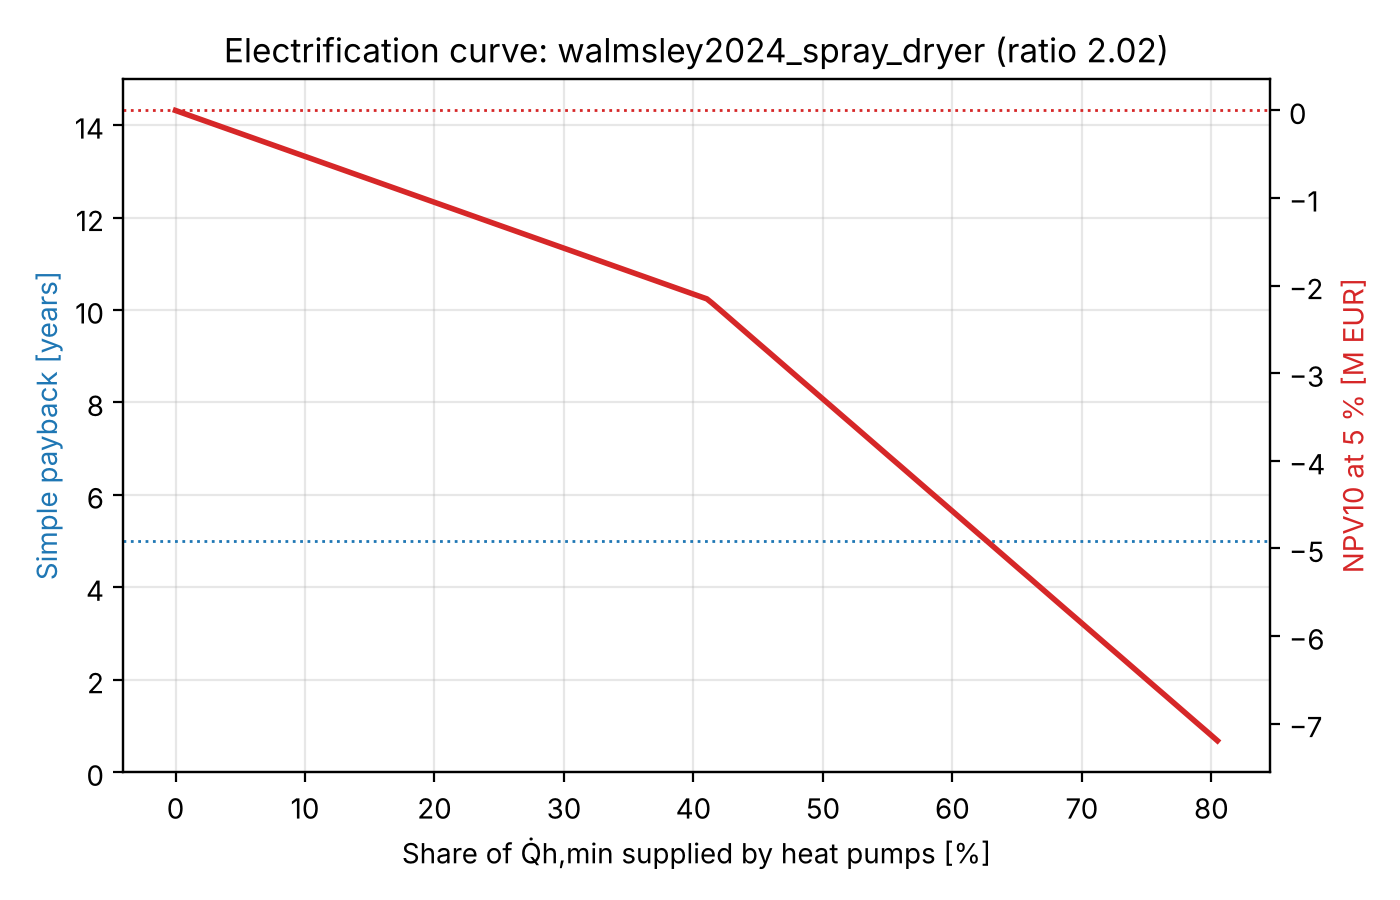

Source data for this figure (header and first rows):
fraction_of_Qh_min, option, capex_EUR, opex_EUR, savings_EUR, payback_years, npv_EUR, gas_fuel_MWh, electricity_MWh, co2_t, co2_avoided_t, primary_energy_MWh, primary_energy_reduction, gas_reduction
0.0, 0.0 %, 0.0, 1465561, 0.0, , 0.0, 32934, 0.0, 5994, 0.0, 32934, 0.0, 0.0
0.004, 0.4 %, 25194, 1465030, 531.8, 47.37, -21088, 32801, 59.81, 5976, 17.72, 32915, 0.0006, 0.004
0.008, 0.8 %, 50389, 1464498, 1064, 47.37, -42175, 32669, 119.6, 5959, 35.44, 32896, 0.0011, 0.008
0.0121, 1.2 %, 75583, 1463966, 1596, 47.37, -63263, 32536, 179.4, 5941, 53.15, 32877, 0.0017, 0.0121
0.0161, 1.6 %, 100778, 1463434, 2127, 47.37, -84350, 32404, 239.2, 5923, 70.87, 32858, 0.0023, 0.0161
0.0201, 2.0 %, 125972, 1462902, 2659, 47.37, -105438, 32271, 299.1, 5905, 88.59, 32840, 0.0029, 0.0201
0.0241, 2.4 %, 151166, 1462370, 3191, 47.37, -126526, 32139, 358.9, 5888, 106.3, 32821, 0.0034, 0.0241
0.0282, 2.8 %, 176361, 1461838, 3723, 47.37, -147613, 32006, 418.7, 5870, 124, 32802, 0.004, 0.0282
0.0322, 3.2 %, 201555, 1461307, 4255, 47.37, -168701, 31874, 478.5, 5852, 141.7, 32783, 0.0046, 0.0322
0.0362, 3.6 %, 226750, 1460775, 4787, 47.37, -189788, 31741, 538.3, 5835, 159.5, 32764, 0.0052, 0.0362
0.0402, 4.0 %, 251944, 1460243, 5318, 47.37, -210876, 31609, 598.1, 5817, 177.2, 32745, 0.0057, 0.0402
0.0443, 4.4 %, 277138, 1459711, 5850, 47.37, -231964, 31476, 657.9, 5799, 194.9, 32726, 0.0063, 0.0443
0.0483, 4.8 %, 302333, 1459179, 6382, 47.37, -253051, 31344, 717.7, 5781, 212.6, 32707, 0.0069, 0.0483
0.0523, 5.2 %, 327527, 1458647, 6914, 47.37, -274139, 31211, 777.5, 5764, 230.3, 32689, 0.0074, 0.0523
0.0563, 5.6 %, 352722, 1458116, 7446, 47.37, -295226, 31079, 837.4, 5746, 248.1, 32670, 0.008, 0.0563
0.0604, 6.0 %, 377916, 1457584, 7978, 47.37, -316314, 30946, 897.2, 5728, 265.8, 32651, 0.0086, 0.0604
0.0644, 6.4 %, 403110, 1457052, 8510, 47.37, -337402, 30814, 957, 5710, 283.5, 32632, 0.0092, 0.0644
0.0684, 6.8 %, 428305, 1456520, 9041, 47.37, -358489, 30681, 1017, 5693, 301.2, 32613, 0.0097, 0.0684
0.0724, 7.2 %, 453499, 1455988, 9573, 47.37, -379577, 30549, 1077, 5675, 318.9, 32594, 0.0103, 0.0724
0.0764, 7.6 %, 478694, 1455456, 10105, 47.37, -400664, 30416, 1136, 5657, 336.6, 32575, 0.0109, 0.0764
0.0805, 8.0 %, 503888, 1454924, 10637, 47.37, -421752, 30284, 1196, 5640, 354.4, 32556, 0.0115, 0.0805
0.0845, 8.4 %, 529082, 1454393, 11169, 47.37, -442840, 30151, 1256, 5622, 372.1, 32538, 0.012, 0.0845
0.0885, 8.9 %, 554277, 1453861, 11701, 47.37, -463927, 30019, 1316, 5604, 389.8, 32519, 0.0126, 0.0885
0.0925, 9.3 %, 579471, 1453329, 12233, 47.37, -485015, 29886, 1376, 5586, 407.5, 32500, 0.0132, 0.0925
0.0966, 9.7 %, 604666, 1452797, 12764, 47.37, -506102, 29754, 1435, 5569, 425.2, 32481, 0.0138, 0.0966
0.1006, 10.1 %, 629860, 1452265, 13296, 47.37, -527190, 29621, 1495, 5551, 442.9, 32462, 0.0143, 0.1006
0.1046, 10.5 %, 655054, 1451733, 13828, 47.37, -548278, 29489, 1555, 5533, 460.7, 32443, 0.0149, 0.1046
0.1086, 10.9 %, 680249, 1451201, 14360, 47.37, -569365, 29356, 1615, 5516, 478.4, 32424, 0.0155, 0.1086
0.1127, 11.3 %, 705443, 1450670, 14892, 47.37, -590453, 29224, 1675, 5498, 496.1, 32406, 0.016, 0.1127
0.1167, 11.7 %, 730638, 1450138, 15424, 47.37, -611540, 29091, 1735, 5480, 513.8, 32387, 0.0166, 0.1167
0.1207, 12.1 %, 755832, 1449606, 15955, 47.37, -632628, 28959, 1794, 5462, 531.5, 32368, 0.0172, 0.1207
0.1247, 12.5 %, 781026, 1449074, 16487, 47.37, -653716, 28826, 1854, 5445, 549.3, 32349, 0.0178, 0.1247
0.1288, 12.9 %, 806221, 1448542, 17019, 47.37, -674803, 28693, 1914, 5427, 567, 32330, 0.0183, 0.1288
0.1328, 13.3 %, 831415, 1448010, 17551, 47.37, -695891, 28561, 1974, 5409, 584.7, 32311, 0.0189, 0.1328
0.1368, 13.7 %, 856610, 1447479, 18083, 47.37, -716978, 28428, 2034, 5392, 602.4, 32292, 0.0195, 0.1368
0.1408, 14.1 %, 881804, 1446947, 18615, 47.37, -738066, 28296, 2093, 5374, 620.1, 32273, 0.0201, 0.1408
0.1449, 14.5 %, 906998, 1446415, 19147, 47.37, -759153, 28163, 2153, 5356, 637.8, 32255, 0.0206, 0.1449
0.1489, 14.9 %, 932193, 1445883, 19678, 47.37, -780241, 28031, 2213, 5338, 655.6, 32236, 0.0212, 0.1489
0.1529, 15.3 %, 957387, 1445351, 20210, 47.37, -801329, 27898, 2273, 5321, 673.3, 32217, 0.0218, 0.1529
0.1569, 15.7 %, 982581, 1444819, 20742, 47.37, -822416, 27766, 2333, 5303, 691, 32198, 0.0223, 0.1569
0.1609, 16.1 %, 1007776, 1444287, 21274, 47.37, -843504, 27633, 2392, 5285, 708.7, 32179, 0.0229, 0.1609
0.165, 16.5 %, 1032970, 1443756, 21806, 47.37, -864591, 27501, 2452, 5268, 726.4, 32160, 0.0235, 0.165
0.169, 16.9 %, 1058165, 1443224, 22338, 47.37, -885679, 27368, 2512, 5250, 744.2, 32141, 0.0241, 0.169
0.173, 17.3 %, 1083359, 1442692, 22870, 47.37, -906767, 27236, 2572, 5232, 761.9, 32122, 0.0246, 0.173
0.177, 17.7 %, 1108553, 1442160, 23401, 47.37, -927854, 27103, 2632, 5214, 779.6, 32104, 0.0252, 0.177
0.1811, 18.1 %, 1133748, 1441628, 23933, 47.37, -948942, 26971, 2692, 5197, 797.3, 32085, 0.0258, 0.1811
0.1851, 18.5 %, 1158942, 1441096, 24465, 47.37, -970029, 26838, 2751, 5179, 815, 32066, 0.0264, 0.1851
0.1891, 18.9 %, 1184137, 1440564, 24997, 47.37, -991117, 26706, 2811, 5161, 832.7, 32047, 0.0269, 0.1891
0.1931, 19.3 %, 1209331, 1440033, 25529, 47.37, -1012205, 26573, 2871, 5144, 850.5, 32028, 0.0275, 0.1931
0.1972, 19.7 %, 1234525, 1439501, 26061, 47.37, -1033292, 26441, 2931, 5126, 868.2, 32009, 0.0281, 0.1972
0.2012, 20.1 %, 1259720, 1438969, 26592, 47.37, -1054380, 26308, 2991, 5108, 885.9, 31990, 0.0287, 0.2012
0.2052, 20.5 %, 1284914, 1438437, 27124, 47.37, -1075467, 26176, 3050, 5090, 903.6, 31971, 0.0292, 0.2052
0.2092, 20.9 %, 1310109, 1437905, 27656, 47.37, -1096555, 26043, 3110, 5073, 921.3, 31953, 0.0298, 0.2092
0.2133, 21.3 %, 1335303, 1437373, 28188, 47.37, -1117643, 25911, 3170, 5055, 939, 31934, 0.0304, 0.2133
0.2173, 21.7 %, 1360497, 1436842, 28720, 47.37, -1138730, 25778, 3230, 5037, 956.8, 31915, 0.0309, 0.2173
0.2213, 22.1 %, 1385692, 1436310, 29252, 47.37, -1159818, 25646, 3290, 5019, 974.5, 31896, 0.0315, 0.2213
0.2253, 22.5 %, 1410886, 1435778, 29784, 47.37, -1180905, 25513, 3349, 5002, 992.2, 31877, 0.0321, 0.2253
0.2293, 22.9 %, 1436081, 1435246, 30315, 47.37, -1201993, 25381, 3409, 4984, 1010, 31858, 0.0327, 0.2293
0.2334, 23.3 %, 1461275, 1434714, 30847, 47.37, -1223081, 25248, 3469, 4966, 1028, 31839, 0.0332, 0.2334
0.2374, 23.7 %, 1486469, 1434182, 31379, 47.37, -1244168, 25116, 3529, 4949, 1045, 31820, 0.0338, 0.2374
... 141 more rows
